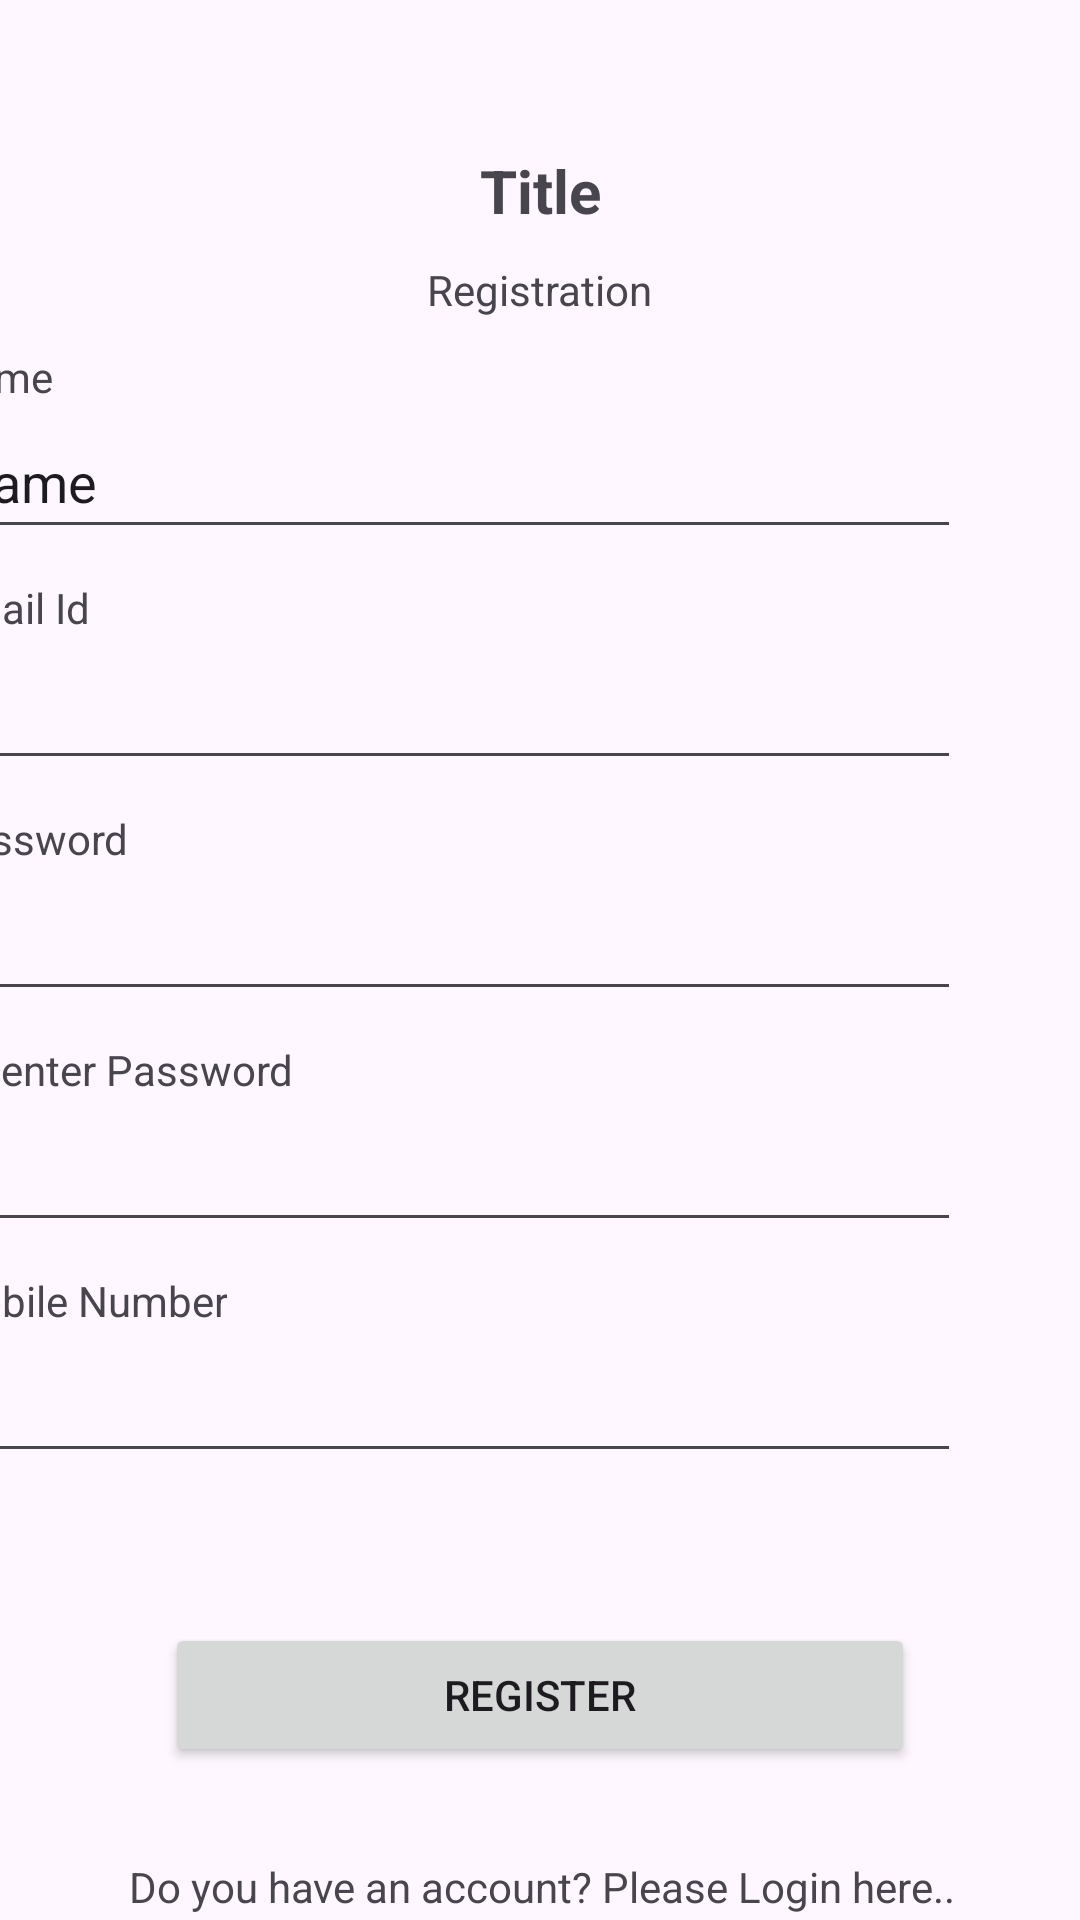

Here is an Android app screen rendered from its layout file. Give the layout XML and the strings, colors and styles it references.
<!-- AndroidManifest.xml: application theme Theme.FoodOrderAssignment -->
<!-- res/layout/activity_registration.xml -->
<?xml version="1.0" encoding="utf-8"?>
<layout xmlns:android="http://schemas.android.com/apk/res/android"
    xmlns:app="http://schemas.android.com/apk/res-auto"
    xmlns:tools="http://schemas.android.com/tools">

    <data>

        <variable
            name="activity"
            type="com.niveus.kiran.foodorderassignment.views.RegistrationActivity" />

    </data>

    <androidx.constraintlayout.widget.ConstraintLayout
        android:id="@+id/main"
        android:layout_width="match_parent"
        android:layout_height="match_parent"
        tools:context=".activities.SignUpActivity">

        <TextView
            android:id="@+id/textView5"
            android:layout_width="wrap_content"
            android:layout_height="wrap_content"
            android:layout_marginTop="50dp"
            android:text="@string/title"
            android:textSize="20sp"
            android:textStyle="bold"
            app:layout_constraintEnd_toEndOf="parent"
            app:layout_constraintHorizontal_bias="0.5"
            app:layout_constraintStart_toStartOf="parent"
            app:layout_constraintTop_toTopOf="parent" />

        <TextView
            android:id="@+id/textView6"
            android:layout_width="wrap_content"
            android:layout_height="wrap_content"
            android:layout_marginTop="10dp"
            android:text="@string/registration"
            app:layout_constraintEnd_toEndOf="parent"
            app:layout_constraintHorizontal_bias="0.5"
            app:layout_constraintStart_toStartOf="parent"
            app:layout_constraintTop_toBottomOf="@+id/textView5" />

        <TextView
            android:id="@+id/textView7"
            android:layout_width="wrap_content"
            android:layout_height="wrap_content"
            android:layout_marginTop="10dp"
            android:text="@string/name"
            app:layout_constraintStart_toStartOf="@+id/textView8"
            app:layout_constraintTop_toBottomOf="@+id/textView6" />

        <EditText
            android:id="@+id/editTextName"
            android:layout_width="340dp"
            android:layout_height="48dp"
            android:layout_marginEnd="40dp"
            android:ems="10"
            android:inputType="text"
            android:text="@string/name"
            app:layout_constraintEnd_toEndOf="parent"
            app:layout_constraintStart_toStartOf="@+id/textView7"
            app:layout_constraintTop_toBottomOf="@+id/textView7" />

        <EditText
            android:id="@+id/editTextTextEmailAddress"
            android:layout_width="340dp"
            android:layout_height="48dp"
            android:layout_marginEnd="40dp"
            android:ems="10"
            android:inputType="textEmailAddress"
            app:layout_constraintEnd_toEndOf="parent"
            app:layout_constraintStart_toStartOf="@+id/textView9"
            app:layout_constraintTop_toBottomOf="@+id/textView8" />

        <TextView
            android:id="@+id/textView8"
            android:layout_width="wrap_content"
            android:layout_height="wrap_content"
            android:layout_marginTop="10dp"
            android:text="@string/email_id"
            app:layout_constraintStart_toStartOf="@+id/editTextTextEmailAddress"
            app:layout_constraintTop_toBottomOf="@+id/editTextName" />

        <TextView
            android:id="@+id/textView9"
            android:layout_width="wrap_content"
            android:layout_height="wrap_content"
            android:layout_marginTop="10dp"
            android:text="@string/password"
            app:layout_constraintStart_toStartOf="@+id/editTextTextPassword"
            app:layout_constraintTop_toBottomOf="@+id/editTextTextEmailAddress" />

        <EditText
            android:id="@+id/editTextTextPassword"
            android:layout_width="340dp"
            android:layout_height="48dp"
            android:layout_marginEnd="40dp"
            android:ems="10"
            android:inputType="textPassword"
            app:layout_constraintEnd_toEndOf="parent"
            app:layout_constraintStart_toStartOf="@+id/textView10"
            app:layout_constraintTop_toBottomOf="@+id/textView9" />

        <TextView
            android:id="@+id/textView10"
            android:layout_width="wrap_content"
            android:layout_height="wrap_content"
            android:layout_marginTop="10dp"
            android:text="@string/re_enter_password"
            app:layout_constraintStart_toStartOf="@+id/editTextTextPassword2"
            app:layout_constraintTop_toBottomOf="@+id/editTextTextPassword" />

        <EditText
            android:id="@+id/editTextTextPassword2"
            android:layout_width="340dp"
            android:layout_height="48dp"
            android:layout_marginEnd="40dp"
            android:ems="10"
            android:inputType="textPassword"
            app:layout_constraintEnd_toEndOf="parent"
            app:layout_constraintHorizontal_bias="0.0"
            app:layout_constraintStart_toStartOf="@+id/textView11"
            app:layout_constraintTop_toBottomOf="@+id/textView10" />

        <TextView
            android:id="@+id/textView11"
            android:layout_width="wrap_content"
            android:layout_height="wrap_content"
            android:layout_marginTop="10dp"
            android:text="@string/mobile_number"
            app:layout_constraintStart_toStartOf="@+id/editTextPhone"
            app:layout_constraintTop_toBottomOf="@+id/editTextTextPassword2" />

        <EditText
            android:id="@+id/editTextPhone"
            android:layout_width="340dp"
            android:layout_height="48dp"
            android:layout_marginEnd="40dp"
            android:ems="10"
            android:inputType="phone"
            app:layout_constraintEnd_toEndOf="parent"
            app:layout_constraintTop_toBottomOf="@+id/textView11" />

        <Button
            android:id="@+id/registrationBtn"
            android:layout_width="250dp"
            android:layout_height="48dp"
            android:layout_marginTop="50dp"
            android:text="@string/register"
            app:layout_constraintEnd_toEndOf="parent"
            app:layout_constraintHorizontal_bias="0.5"
            app:layout_constraintStart_toStartOf="parent"
            app:layout_constraintTop_toBottomOf="@+id/editTextPhone" />

        <TextView
            android:id="@+id/toLogin"
            android:layout_width="wrap_content"
            android:layout_height="wrap_content"
            android:layout_marginTop="30dp"
            android:text="@string/do_you_have_an_account_please_login_here"
            app:layout_constraintBottom_toBottomOf="parent"
            app:layout_constraintEnd_toEndOf="parent"
            app:layout_constraintHorizontal_bias="0.507"
            app:layout_constraintStart_toStartOf="parent"
            app:layout_constraintTop_toBottomOf="@+id/registrationBtn"
            app:layout_constraintVertical_bias="0.15" />
    </androidx.constraintlayout.widget.ConstraintLayout>
</layout>
<!-- resources referenced by this layout -->
<resources>
  <string name="do_you_have_an_account_please_login_here">Do you have an account? Please Login here..</string>
  <string name="email_id">Email Id</string>
  <string name="mobile_number">Mobile Number</string>
  <string name="name">Name</string>
  <string name="password">Password</string>
  <string name="re_enter_password">Re-enter Password</string>
  <string name="register">Register</string>
  <string name="registration">Registration</string>
  <string name="title">Title</string>
  <style name="Theme.FoodOrderAssignment" parent="Base.Theme.FoodOrderAssignment" />
  <style name="Base.Theme.FoodOrderAssignment" parent="Theme.Material3.DayNight.NoActionBar">
          
          
      </style>
</resources>
